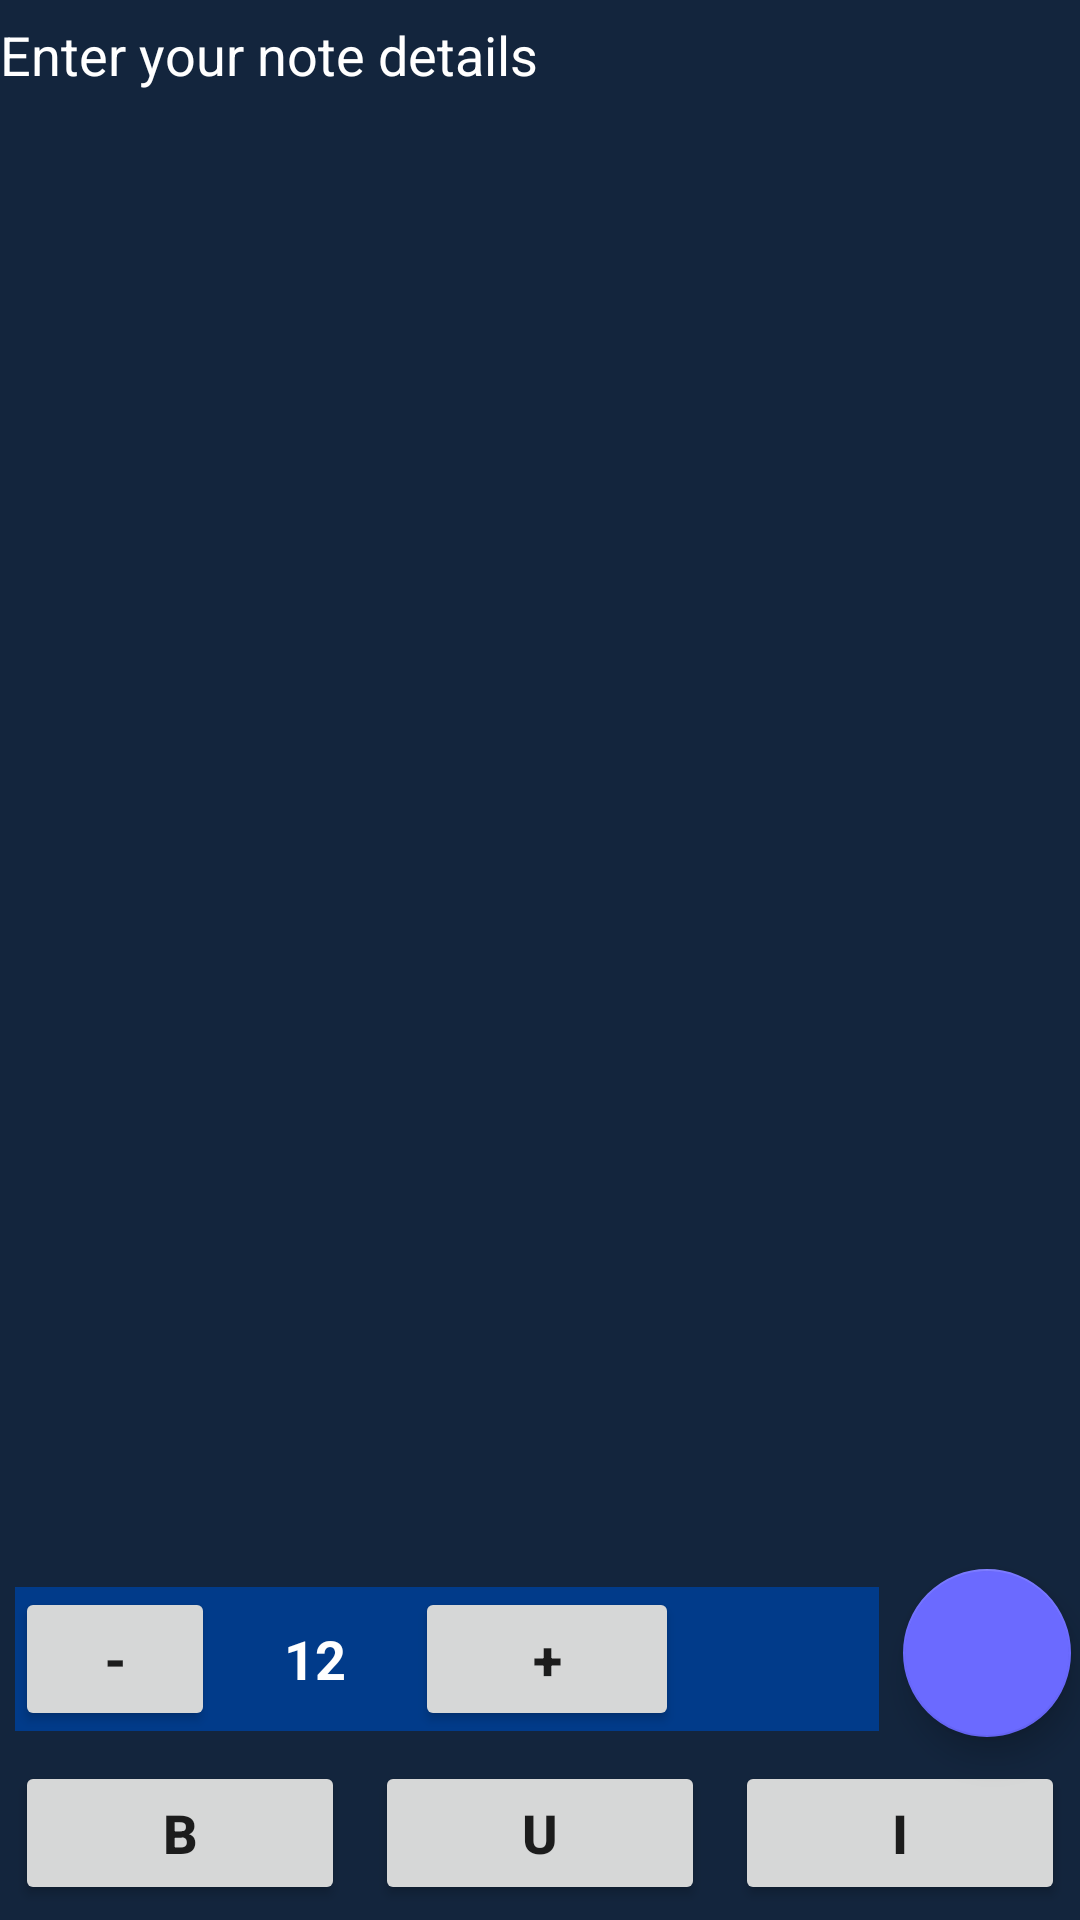

Produce the Android XML layout that renders to this screen, including the resource entries it uses.
<!-- AndroidManifest.xml: application theme Theme.StickyNotz -->
<!-- res/layout/activity_main.xml -->
<?xml version="1.0" encoding="utf-8"?>
<RelativeLayout xmlns:android="http://schemas.android.com/apk/res/android"
    xmlns:app="http://schemas.android.com/apk/res-auto"
    xmlns:tools="http://schemas.android.com/tools"
    android:layout_width="match_parent"
    android:background="@color/back_color"
    android:layout_height="match_parent"
    tools:context=".MainActivity">

    <EditText
        android:id="@+id/id_editnotes"
        android:layout_width="match_parent"
        android:layout_height="wrap_content"
        android:layout_above="@id/id_lla"
        android:layout_alignParentTop="true"
        android:layout_marginTop="6dp"
        android:layout_marginBottom="-1dp"
        android:background="@color/back_color"
        android:gravity="start|top"
        android:hint="Enter your note details"
        android:inputType="textImeMultiLine"
        android:textColor="@color/white"
        android:textColorHint="@color/white" />

    <com.google.android.material.floatingactionbutton.FloatingActionButton
        android:layout_width="wrap_content"
        android:layout_height="wrap_content"
        android:id="@+id/id_fabsave"
        android:onClick="saveButton"
        android:background="@color/fab_color"
        android:src="@drawable/ic_save"
        android:layout_margin="3dp"
        android:layout_above="@+id/id_ll"
        app:tint="@color/white"
        app:backgroundTint="@color/fab_color"
        android:layout_alignParentEnd="true"/>

    <LinearLayout
        android:id="@+id/id_lla"
        android:layout_width="match_parent"
        android:layout_height="wrap_content"
        android:layout_above="@id/id_ll"
        android:layout_marginStart="5dp"
        android:layout_marginTop="5dp"
        android:layout_marginEnd="5dp"
        android:layout_marginBottom="5dp"
        android:layout_toStartOf="@id/id_fabsave"
        android:layout_toLeftOf="@id/id_fabsave"
        android:background="@color/purple_500"
        android:orientation="horizontal"
        android:weightSum="3">

        <Button
            android:id="@+id/id_minus"
            android:layout_width="0dp"
            android:layout_height="wrap_content"
            android:layout_weight="1"
            android:text="-"
            android:textSize="18sp"
            android:textStyle="bold" />

        <TextView
            android:id="@+id/id_size"
            android:layout_width="0dp"
            android:layout_height="wrap_content"
            android:layout_gravity="center"
            android:layout_weight="1"
            android:text="12"
            android:textAlignment="center"
            android:textColor="@color/white"
            android:textSize="18sp"
            android:textStyle="bold" />

        <Button
            android:id="@+id/id_plus"
            android:layout_width="wrap_content"
            android:layout_height="wrap_content"
            android:text="+"
            android:textSize="18sp"
            android:textStyle="bold" />

    </LinearLayout>


    <LinearLayout
        android:layout_width="match_parent"
        android:layout_height="wrap_content"
        android:orientation="horizontal"
        android:id="@+id/id_ll"
        android:layout_alignParentBottom="true"
        android:weightSum="3">

        <Button
            android:layout_width="0dp"
            android:layout_height="wrap_content"
            android:layout_weight="1"
            android:layout_margin="5dp"
            android:text="B"
            android:textStyle="bold"
            android:textSize="18sp"
            android:id="@+id/id_boldbtn"/>

        <Button
            android:layout_width="0dp"
            android:layout_height="wrap_content"
            android:layout_weight="1"
            android:layout_margin="5dp"
            android:text="U"
            android:textStyle="bold"
            android:textSize="18sp"
            android:id="@+id/id_underlinebtn"/>

        <Button
            android:layout_width="0dp"
            android:layout_height="wrap_content"
            android:layout_weight="1"
            android:layout_margin="5dp"
            android:text="I"
            android:textStyle="bold"
            android:textSize="18sp"
            android:id="@+id/id_italicbtn"/>


    </LinearLayout>



</RelativeLayout>
<!-- resources referenced by this layout -->
<resources>
  <color name="back_color">#13253D</color>
  <color name="fab_color">#6B6AFF</color>
  <color name="purple_500">#013B8A</color>
  <color name="white">#FFFFFFFF</color>
  <style name="Theme.StickyNotz" parent="Theme.MaterialComponents.DayNight.DarkActionBar">
          
          <item name="colorPrimary">@color/purple_500</item>
          <item name="colorPrimaryVariant">@color/purple_700</item>
          <item name="colorOnPrimary">@color/white</item>
          
          <item name="colorSecondary">@color/teal_200</item>
          <item name="colorSecondaryVariant">@color/teal_700</item>
          <item name="colorOnSecondary">@color/black</item>
          
          <item name="android:statusBarColor">?attr/colorPrimaryVariant</item>
          
      </style>
  <color name="purple_700">#013B8A</color>
  <color name="teal_200">#013B8A</color>
  <color name="teal_700">#FF018786</color>
  <color name="black">#FF000000</color>
</resources>
